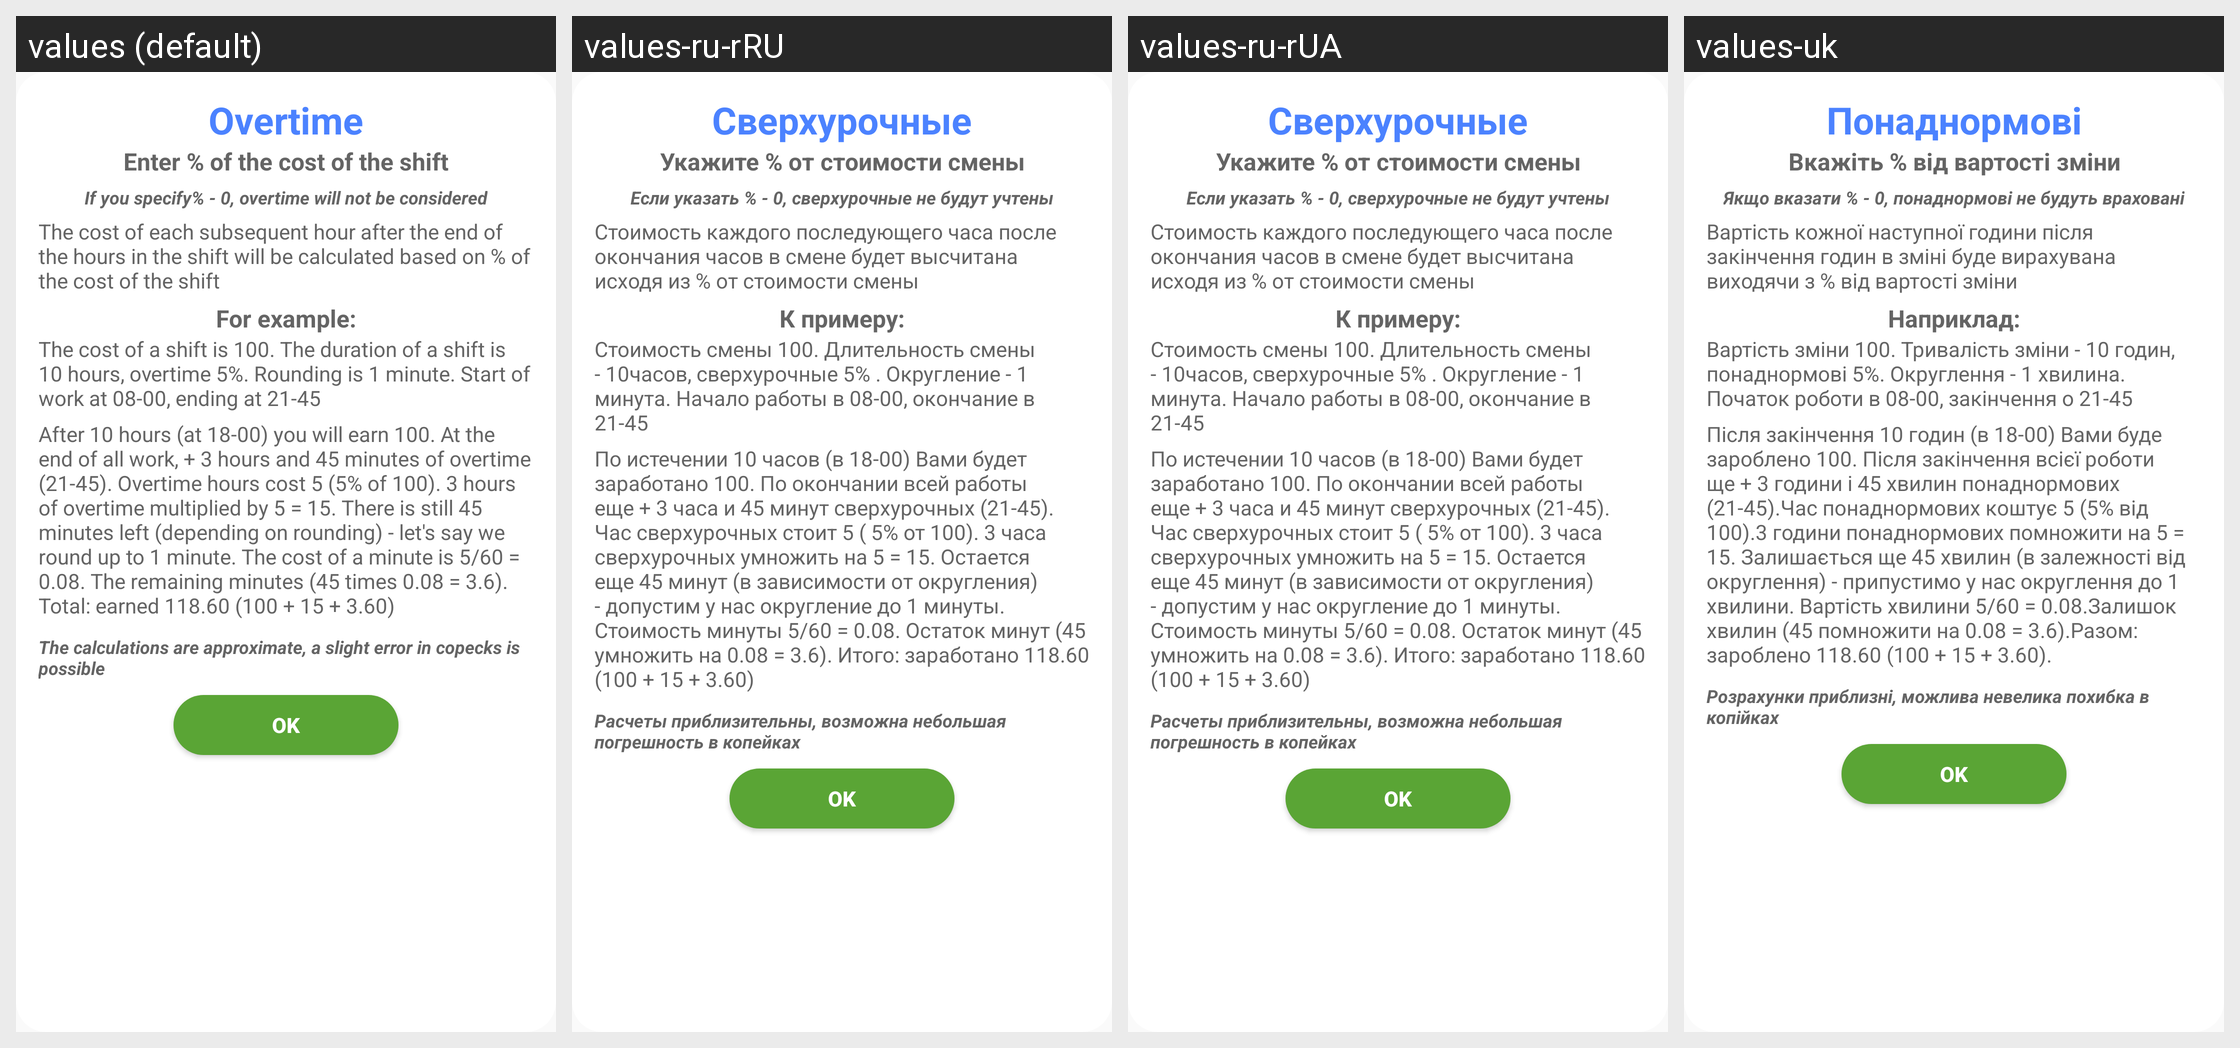

Here is an Android app screen in its default locale and in the app's own translations. Write out the translated-string differences for the strings that appear on this screen.
Android screen res/layout/info_overtime.xml rendered under 4 locales, left to right: values (default), values-ru-rRU, values-ru-rUA, values-uk. Device: Nexus 5 (rendered at 1080×1920; each locale shown at half size, 540×960, under a caption strip naming it); theme AppTheme.
Strings drawn on this screen, with the default value and each locale's value (text and hints the layout hard-codes, and strings that could not be matched under every locale, appear in the picture but are not listed):

overtime
  values: Overtime
  values-ru-rRU: Сверхурочные
  values-ru-rUA: Сверхурочные
  values-uk: Понаднормові

overtime_info_shapka1
  values: Enter % of the cost of the shift
  values-ru-rRU: Укажите % от стоимости смены
  values-ru-rUA: Укажите % от стоимости смены
  values-uk: Вкажіть % від вартості зміни

overtime_info_txt1
  values: The cost of each subsequent hour after the end of the hours in the shift will be calculated based on % of the cost of the shift
  values-ru-rRU: Стоимость каждого последующего часа после окончания часов в смене будет высчитана исходя из % от стоимости смены
  values-ru-rUA: Стоимость каждого последующего часа после окончания часов в смене будет высчитана исходя из % от стоимости смены
  values-uk: Вартість кожної наступної години після закінчення годин в зміні буде вирахувана виходячи з % від вартості зміни

overtime_info_txt5
  values: The cost of a shift is 100. The duration of a shift is 10 hours, overtime 5%. Rounding is 1 minute. Start of work at 08-00, ending at 21-45
  values-ru-rRU: Cтоимость смены 100. Длительность смены - 10часов, сверхурочные 5% . Округление - 1 минута. Начало работы в 08-00, окончание в 21-45
  values-ru-rUA: Cтоимость смены 100. Длительность смены - 10часов, сверхурочные 5% . Округление - 1 минута. Начало работы в 08-00, окончание в 21-45
  values-uk: Вартість зміни 100. Тривалість зміни - 10 годин, понаднормові 5%. Округлення - 1 хвилина. Початок роботи в 08-00, закінчення о 21-45

overtime_info_txt3
  values: After 10 hours (at 18-00) you will earn 100. At the end of all work, + 3 hours and 45 minutes of overtime (21-45). Overtime hours cost 5 (5% of 100). 3 hours of overtime multiplied by 5 = 15. There is still 45 minutes left (depending on rounding) - let's say we round up to 1 minute. The cost of a minute is 5/60 = 0.08. The remaining minutes (45 times 0.08 = 3.6). Total: earned 118.60 (100 + 15 + …[clipped]
  values-ru-rRU: По истечении 10 часов (в 18-00) Вами будет заработано 100. По окончании всей работы еще + 3 часа и 45 минут сверхурочных (21-45). Час сверхурочных стоит 5 ( 5% от 100). 3 часа сверхурочных умножить на 5 = 15. Остается еще 45 минут (в зависимости от округления) - допустим у нас округление до 1 минуты. Стоимость минуты 5/60 = 0.08. Остаток минут (45 умножить на 0.08 = 3.6). Итого: заработано 118.60 …[clipped]
  values-ru-rUA: По истечении 10 часов (в 18-00) Вами будет заработано 100. По окончании всей работы еще + 3 часа и 45 минут сверхурочных (21-45). Час сверхурочных стоит 5 ( 5% от 100). 3 часа сверхурочных умножить на 5 = 15. Остается еще 45 минут (в зависимости от округления) - допустим у нас округление до 1 минуты. Стоимость минуты 5/60 = 0.08. Остаток минут (45 умножить на 0.08 = 3.6). Итого: заработано 118.60 …[clipped]
  values-uk: Після закінчення 10 годин (в 18-00) Вами буде зароблено 100. Після закінчення всієї роботи ще + 3 години і 45 хвилин понаднормових (21-45).Час понаднормових коштує 5 (5% від 100).3 години понаднормових помножити на 5 = 15. Залишається ще 45 хвилин (в залежності від округлення) - припустимо у нас округлення до 1 хвилини. Вартість хвилини 5/60 = 0.08.Залишок хвилин (45 помножити на 0.08 = …[clipped]

overtime_info_txt4
  values: The calculations are approximate, a slight error in copecks is possible
  values-ru-rRU: Расчеты приблизительны, возможна небольшая погрешность в копейках
  values-ru-rUA: Расчеты приблизительны, возможна небольшая погрешность в копейках
  values-uk: Розрахунки приблизні, можлива невелика похибка в копійках

overtime_info_txt2
  values: If you specify% - 0, overtime will not be considered
  values-ru-rRU: Если указать % - 0, сверхурочные не будут учтены
  values-ru-rUA: Если указать % - 0, сверхурочные не будут учтены
  values-uk: Якщо вказати % - 0, понаднормові не будуть враховані

for_example
  values: For example:
  values-ru-rRU: К примеру:
  values-ru-rUA: К примеру:
  values-uk: Наприклад:
